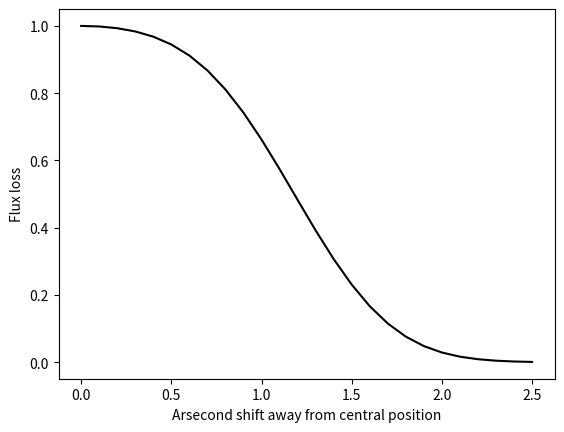

This figure's Python source:
from scipy.integrate import quad
import numpy as np
import matplotlib.pyplot as plt

def integrand_theta(x, rho,R,sigma):    
    return np.exp(2*rho*R*np.cos(x) / 2*sigma**2)

def integrand_R(y,rho,sigma):    
    return y*np.exp(-y**2 / 2*sigma**2)*quad(integrand_theta, 0, 2*np.pi, args=(rho,y,sigma))[0]*np.exp(-rho**2 / 2*sigma**2)

def main():

	R       = 1.25      # size of aperture. R = Diameter of 2.5"/2 = 1.25"
	FWHM    = 0.715     # FWHM in arcseconds: 6.5 pix * 0.11"/pix = 0.715"
	sigma   = 2*np.sqrt(2*np.log(2))
	rho     = np.arange(0,2.6,0.1)

	flux	= []
	shift	= []

	for i in range(len(rho)):
		flux.append(quad(integrand_R, 0, R, args=(rho[i],sigma))[0])
		shift.append(rho[i])

	
	flux = np.array(flux)
	
	plt.plot(shift,flux/flux[0],'-k')
	plt.ylabel('Flux loss')
	plt.xlabel('Arsecond shift away from central position')
	plt.show()

if __name__ == '__main__':
    main()
